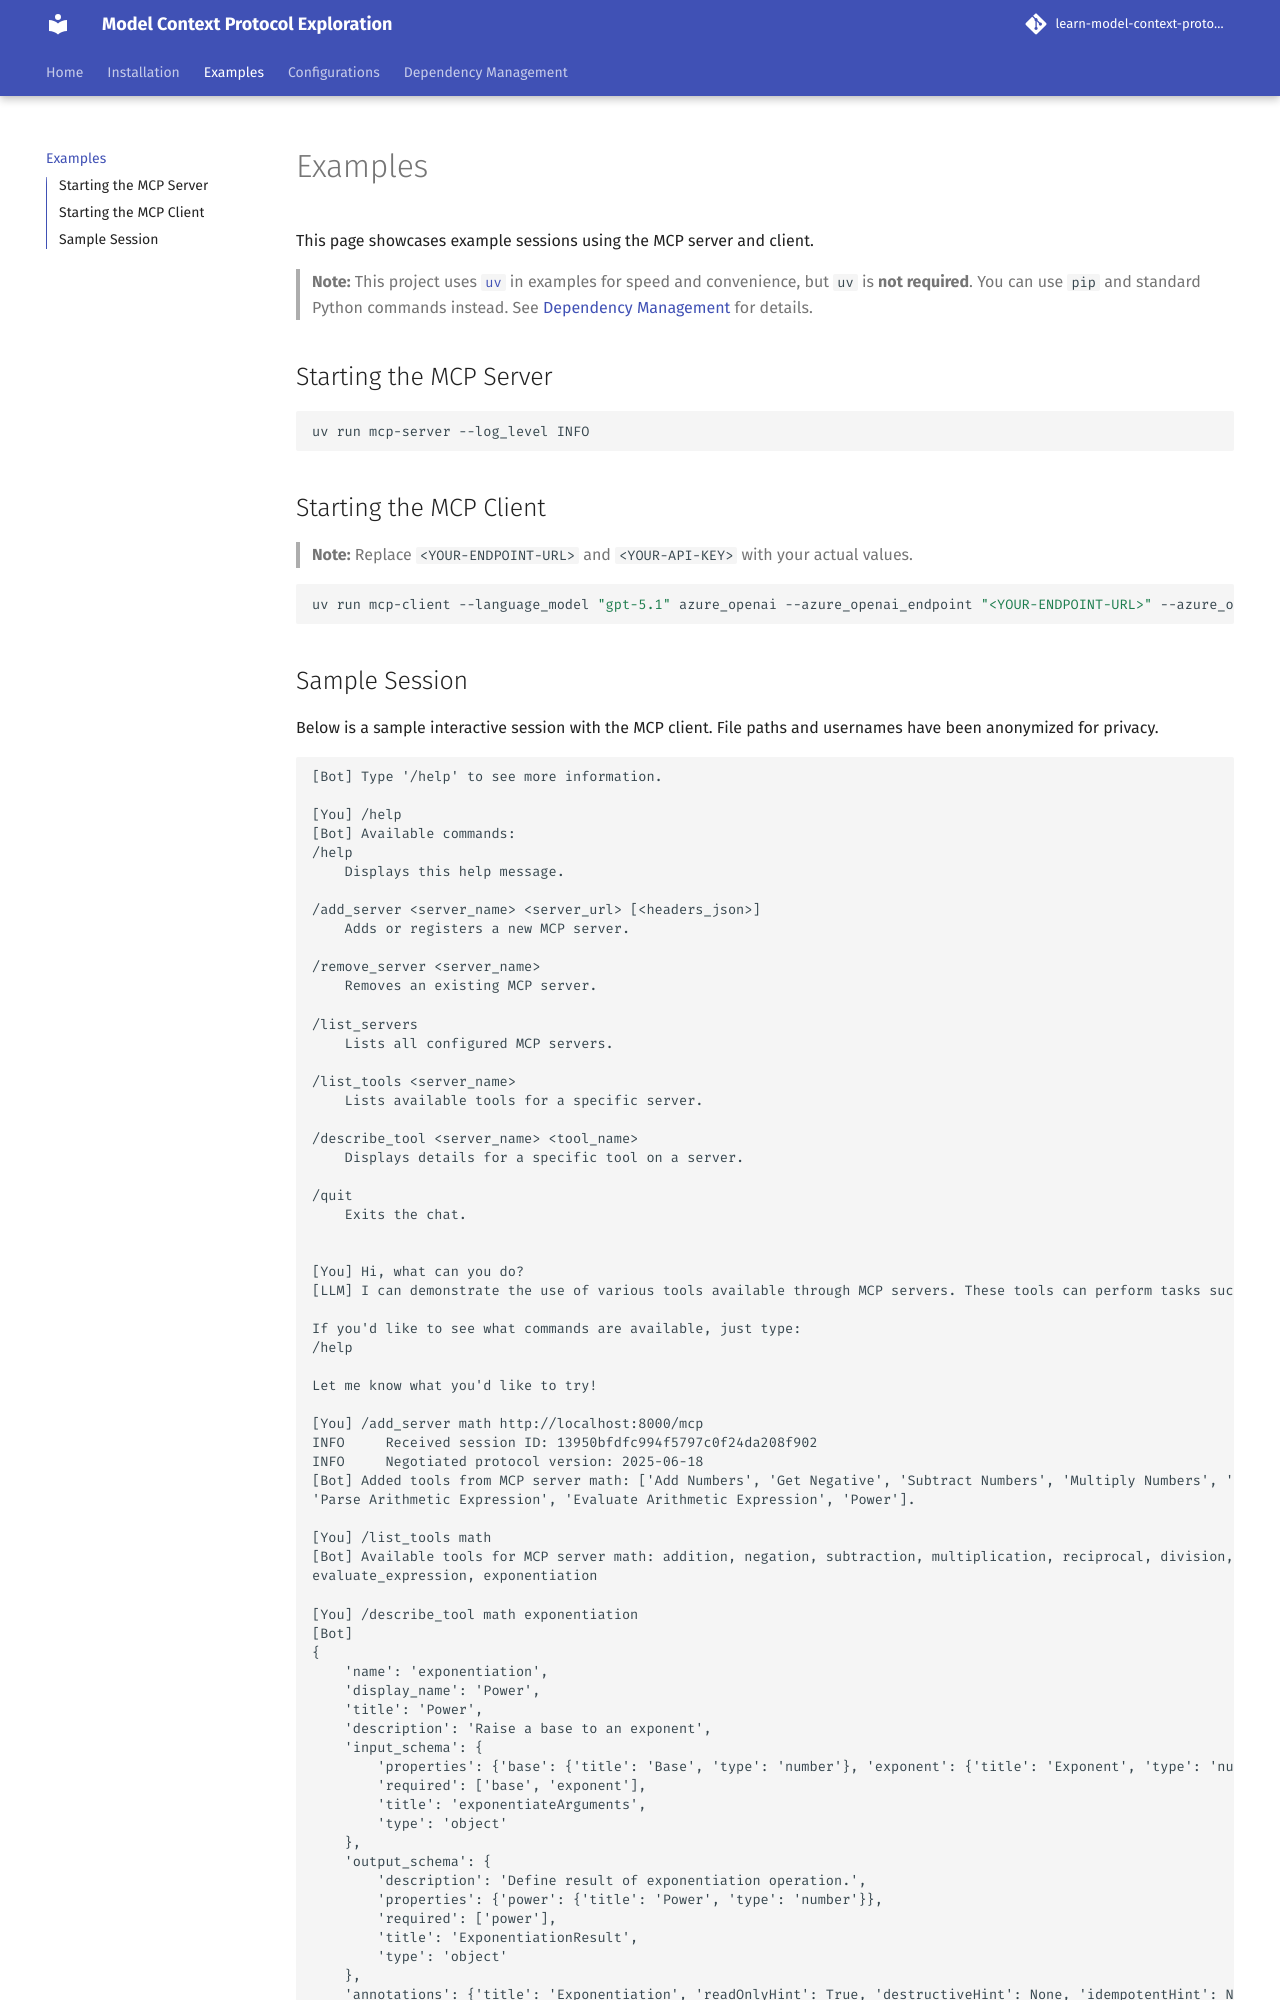

repository: yarnabrina/learn-model-context-protocol · page: examples.html · generator: mkdocs

# Examples

This page showcases example sessions using the MCP server and client.

> **Note:** This project uses [`uv`](https://github.com/astral-sh/uv) in examples for speed and convenience, but `uv` is **not required**. You can use `pip` and standard Python commands instead. See [Dependency Management](dependency-management.md) for details.

## Starting the MCP Server

```shell
uv run mcp-server --log_level INFO
```

## Starting the MCP Client

> **Note:** Replace `<YOUR-ENDPOINT-URL>` and `<YOUR-API-KEY>` with your actual values.

```shell
uv run mcp-client --language_model "gpt-5.1" azure_openai --azure_openai_endpoint "<YOUR-ENDPOINT-URL>" --azure_openai_deployment_name "gpt-5.1" --azure_openai_api_version "2025-01-01-preview" --azure_openai_api_key "<YOUR-API-KEY>"
```
